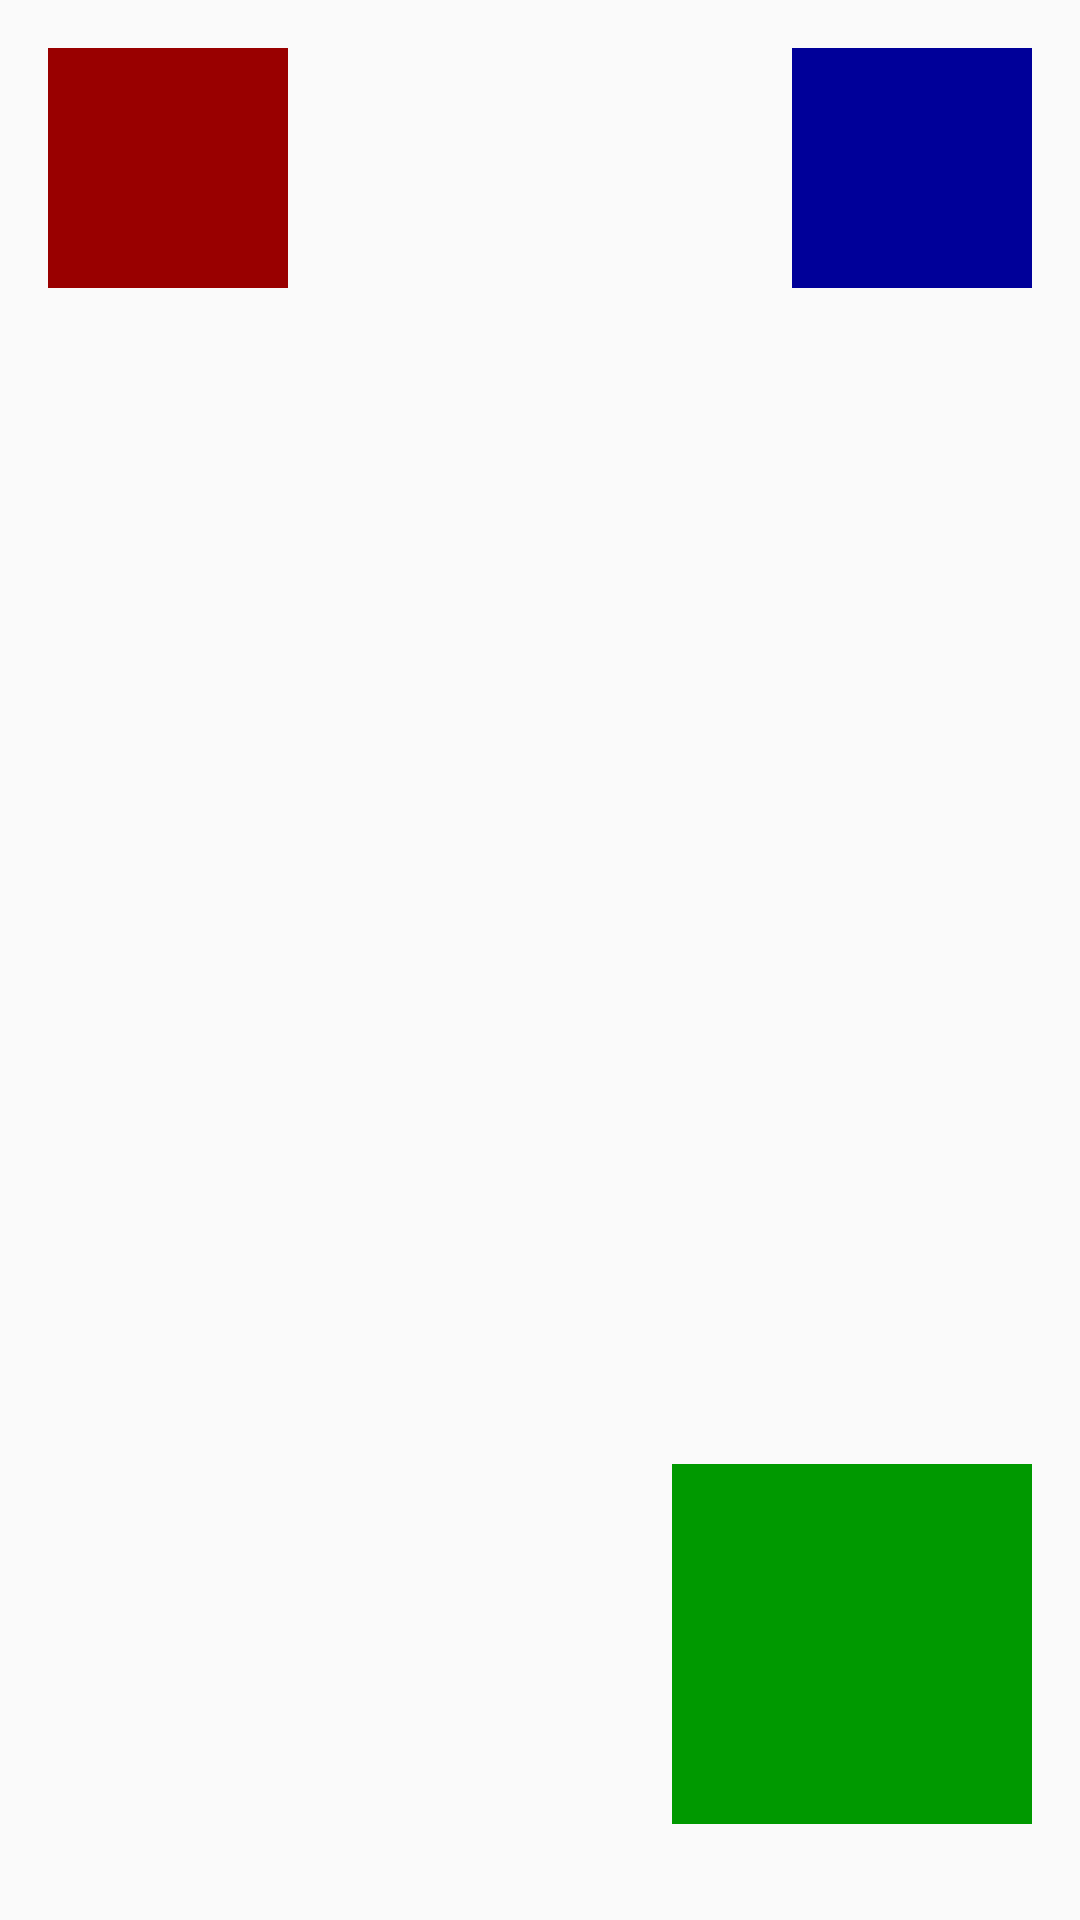

Layout XML and referenced resources for this Android screen:
<!-- AndroidManifest.xml: application theme AppTheme -->
<!-- res/layout/activity_shared_element_transition_target.xml -->
<?xml version="1.0" encoding="utf-8"?>
<RelativeLayout xmlns:android="http://schemas.android.com/apk/res/android"
    xmlns:tools="http://schemas.android.com/tools"
    android:layout_width="match_parent"
    android:layout_height="match_parent"
    android:orientation="vertical"
    android:padding="16dp"
    tools:context=".ActivityTransitionActivity">

    <View
        android:id="@+id/square1"
        android:layout_width="@dimen/square_size_expanded"
        android:layout_height="@dimen/square_size_expanded"
        android:layout_marginBottom="16dp"
        android:background="#990000" />

    <View
        android:id="@+id/square2"
        android:layout_width="120dp"
        android:layout_height="120dp"
        android:layout_alignParentRight="true"
        android:layout_marginBottom="16dp"
        android:layout_alignParentBottom="true"
        android:background="#009900"
        android:transitionName="@string/custom_element_transition_name"
        tools:targetApi="lollipop" />

    <View
        android:id="@+id/square3"
        android:layout_width="@dimen/square_size_expanded"
        android:layout_height="@dimen/square_size_expanded"
        android:layout_alignParentRight="true"
        android:layout_marginBottom="16dp"
        android:background="#000099" />

</RelativeLayout>
<!-- resources referenced by this layout -->
<resources>
  <dimen name="square_size_expanded">80dp</dimen>
  <string name="custom_element_transition_name">XXX</string>
  <style name="AppTheme" parent="Theme.AppCompat.Light.DarkActionBar">
          
          <item name="colorPrimary">@color/colorPrimary</item>
          <item name="colorPrimaryDark">@color/colorPrimaryDark</item>
          <item name="colorAccent">@color/colorAccent</item>
      </style>
  <!-- not gathered from this repository: default colours our renderer supplied (Android Studio template values) -->
  <color name="colorPrimary">#FF6200EE</color>
  <color name="colorPrimaryDark">#FF3700B3</color>
  <color name="colorAccent">#FF03DAC5</color>
</resources>
